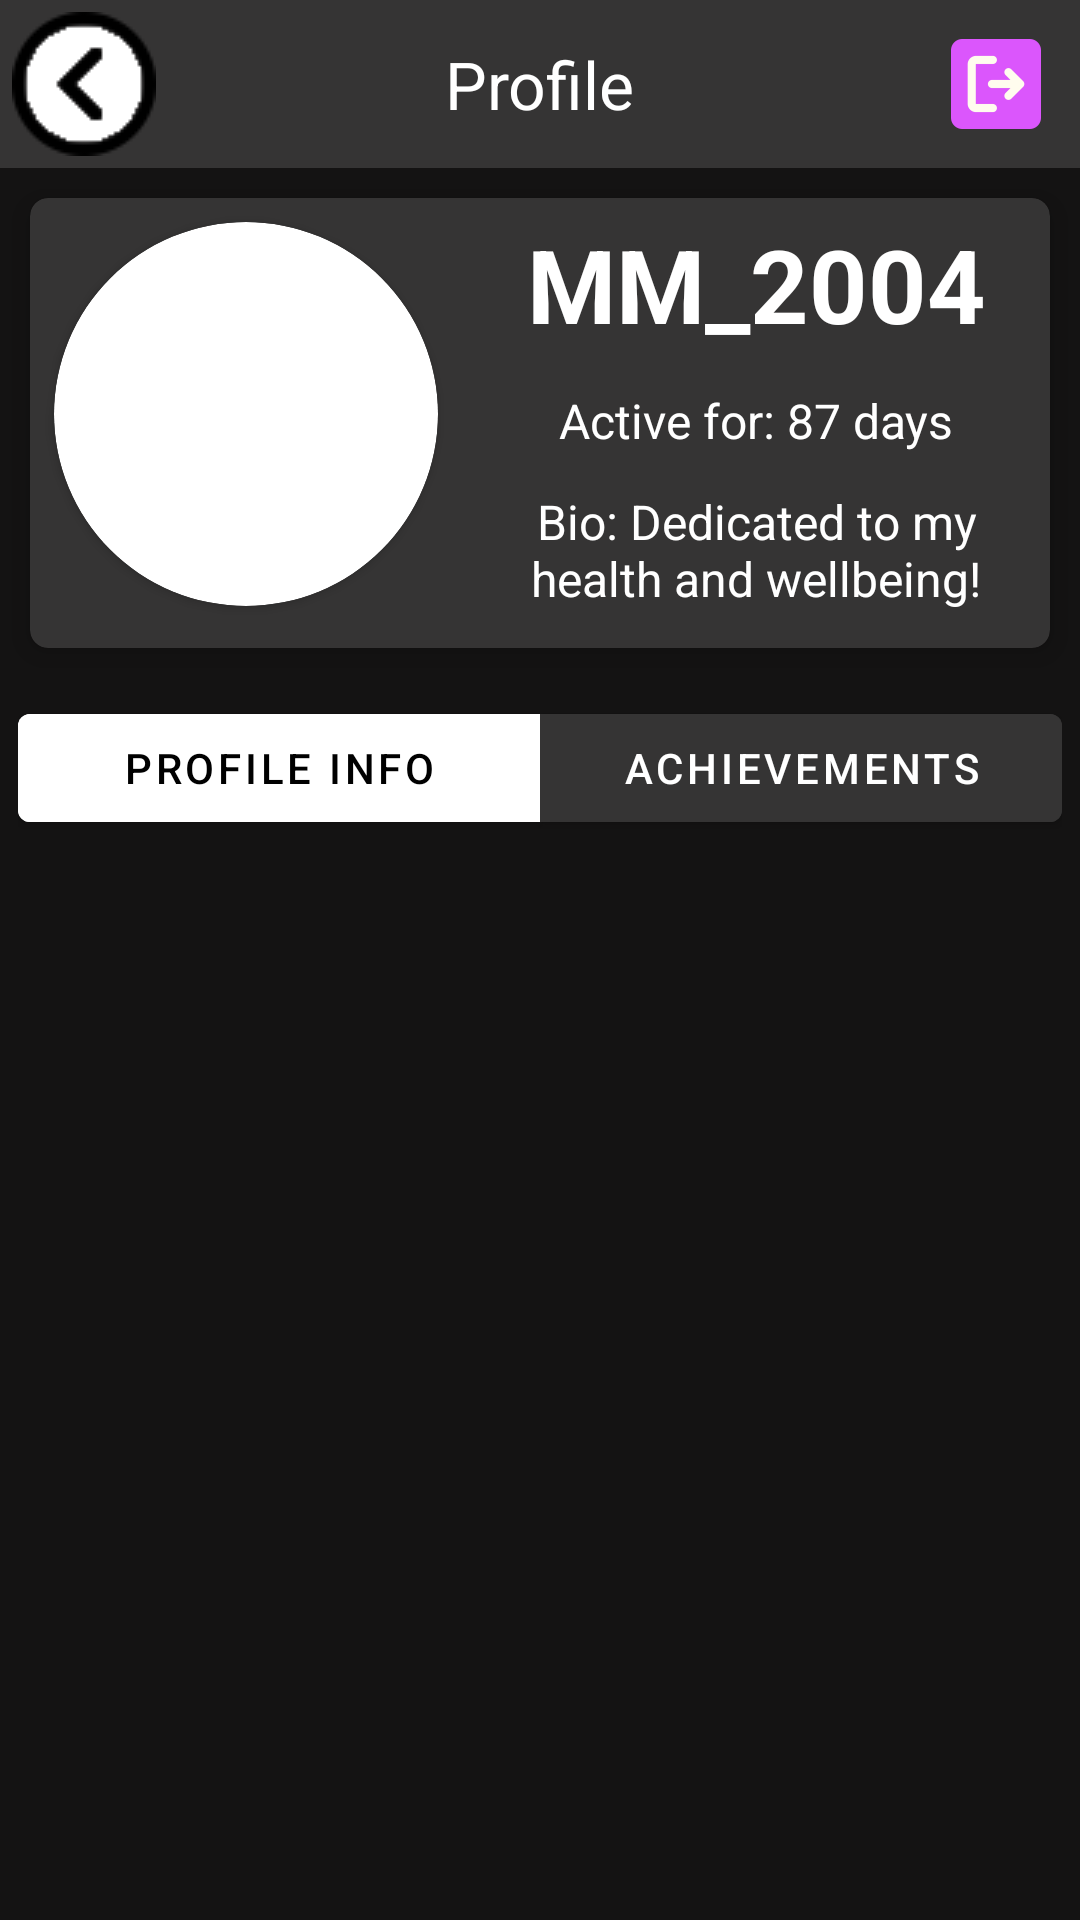

Layout XML and referenced resources for this Android screen:
<!-- AndroidManifest.xml: application theme Theme.Coursework1 -->
<!-- res/layout/activity_user_profile_screen.xml -->
<?xml version="1.0" encoding="utf-8"?>
<LinearLayout xmlns:android="http://schemas.android.com/apk/res/android"
    xmlns:app="http://schemas.android.com/apk/res-auto"
    xmlns:tools="http://schemas.android.com/tools"
    android:id="@+id/Background"
    android:layout_width="match_parent"
    android:layout_height="match_parent"
    android:background="@color/background"
    android:backgroundTint="@color/background_tint"
    android:orientation="vertical"
    tools:context=".UserProfileActivity">

    <com.google.android.material.appbar.MaterialToolbar
        android:id="@+id/user_profile_screen_top_toolbar"
        android:layout_width="match_parent"
        android:layout_height="56dp"
        android:background="@color/button_bar"
        app:layout_constraintEnd_toEndOf="parent"
        app:layout_constraintStart_toStartOf="parent"
        app:layout_constraintTop_toTopOf="parent"
        app:menu="@menu/user_profile_upper_bar_layout"
        app:navigationIcon="@drawable/ic_back"
        app:titleTextColor="@android:color/white"
        app:title="Profile"
        app:titleCentered="true"/>


        <androidx.cardview.widget.CardView
            android:id="@+id/profile_card"
            android:layout_width="match_parent"
            android:layout_height="150dp"
            android:layout_margin="10dp"
            android:padding="6dp"
            app:cardBackgroundColor="@color/button_bar"
            app:cardCornerRadius="6dp"
            app:cardElevation="6dp">

            <LinearLayout
                android:layout_width="match_parent"
                android:layout_height="match_parent"
                android:orientation="horizontal">

                <androidx.cardview.widget.CardView
                    android:layout_width="128dp"
                    android:layout_height="128dp"
                    app:cardCornerRadius="64dp"
                    android:layout_margin="8dp">

                    <ImageView
                        android:id="@+id/profile_image"
                        android:layout_width="128dp"
                        android:layout_height="128dp"
                        android:src="@drawable/ic_account"
                        android:contentDescription="@string/profile_xml"/>

                </androidx.cardview.widget.CardView>

                <LinearLayout
                    android:layout_height="match_parent"
                    android:layout_width="0dp"
                    android:layout_weight="1"
                    android:orientation="vertical">

                    <TextView
                        android:id="@+id/username"
                        android:layout_width="match_parent"
                        android:layout_height="wrap_content"
                        android:padding="6dp"
                        android:text="@string/example_username"
                        android:textAlignment="center"
                        android:textColor="@color/white"
                        android:textSize="34sp"
                        android:textStyle="bold" />

                    <TextView
                        android:id="@+id/ActiveTime"
                        android:layout_width="match_parent"
                        android:layout_height="wrap_content"
                        android:padding="6dp"
                        android:text="@string/example_active_for"
                        android:textAlignment="center"
                        android:textColor="@color/white"
                        android:textSize="16sp" />

                    <TextView
                        android:id="@+id/profile_bio"
                        android:layout_width="match_parent"
                        android:layout_height="wrap_content"
                        android:padding="6dp"
                        android:text="@string/example_bio"
                        android:textAlignment="center"
                        android:textColor="@color/white"
                        android:textSize="16sp" />

                </LinearLayout>

            </LinearLayout>

        </androidx.cardview.widget.CardView>

        <com.google.android.material.button.MaterialButtonToggleGroup
            android:id="@+id/Tab_buttons"
            android:layout_width="match_parent"
            android:layout_height="wrap_content"
            android:padding="6dp"
            app:singleSelection="true"
            app:selectionRequired="true"
            app:checkedButton="@+id/left_tab"
            android:background="@android:color/transparent">

            <com.google.android.material.button.MaterialButton
                android:id="@+id/left_tab"
                android:layout_width="0dp"
                android:layout_weight="1"
                android:layout_height="wrap_content"
                style="@style/Widget.MaterialComponents.Button"
                android:text="@string/profile_info_tab"
                android:checkable="true"
                android:backgroundTint="@color/toggle_background_colour"
                android:textColor="@color/toggle_text_colour"/>

            <com.google.android.material.button.MaterialButton
                android:id="@+id/right_tab"
                android:layout_width="0dp"
                android:layout_weight="1"
                android:layout_height="wrap_content"
                style="@style/Widget.MaterialComponents.Button"
                android:text="@string/achievements_tab"
                android:checkable="true"
                android:backgroundTint="@color/toggle_background_colour"
                android:textColor="@color/toggle_text_colour"/>

        </com.google.android.material.button.MaterialButtonToggleGroup>

        <androidx.viewpager2.widget.ViewPager2
            android:id="@+id/pager"
            android:layout_width="match_parent"
            android:layout_height="0dp"
            android:layout_weight="1">
        </androidx.viewpager2.widget.ViewPager2>

</LinearLayout>
<!-- resources referenced by this layout -->
<resources>
  <color name="background">#161515</color>
  <color name="background_tint">#141313</color>
  <color name="button_bar">#353434</color>
  <color name="white">#FFFFFFFF</color>
  <!-- drawable ic_back: png bitmap (drawable, 1461 bytes) -->
  <string name="achievements_tab">Achievements</string>
  <string name="example_active_for">Active for: 87 days</string>
  <string name="example_bio">Bio: Dedicated to my health and wellbeing!</string>
  <string name="example_username">MM_2004</string>
  <string name="profile_info_tab">Profile info</string>
  <string name="profile_xml">Profile</string>
  <style name="Theme.Coursework1" parent="Base.Theme.Coursework1" />
  <style name="Base.Theme.Coursework1" parent="Theme.Material3.DayNight.NoActionBar">
          
          
      </style>
</resources>
